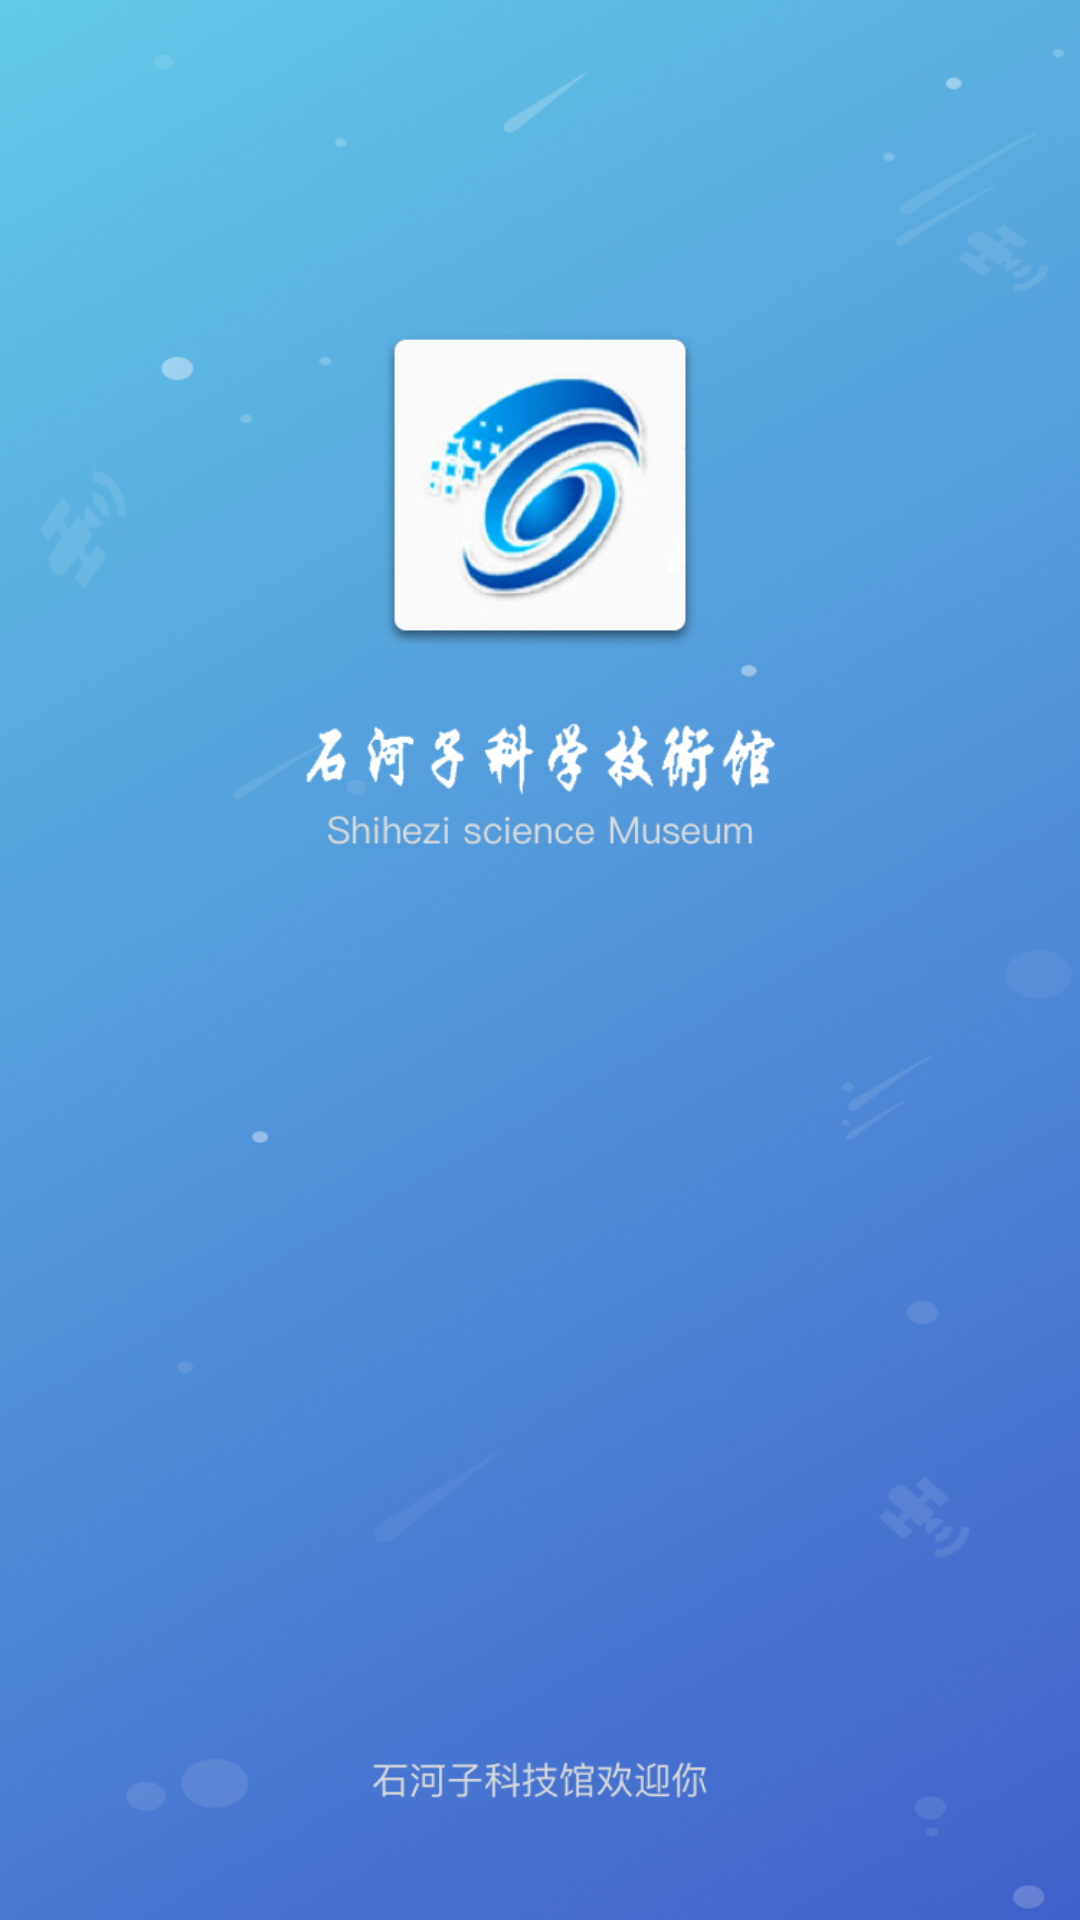

This screen was rendered from an Android layout file. Write that file and the resources it references.
<!-- AndroidManifest.xml: application theme AppTheme -->
<!-- res/layout/activity_laucher.xml -->
<?xml version="1.0" encoding="utf-8"?>
<RelativeLayout xmlns:android="http://schemas.android.com/apk/res/android"
    xmlns:tools="http://schemas.android.com/tools"
    android:id="@+id/activity_laucher"
    android:layout_width="match_parent"
    android:layout_height="match_parent"
    tools:context="com.hengda.shzkjg.m.ui.LaucherActivity">

    <ImageView
        android:id="@+id/iv_welcome"
        android:layout_width="match_parent"
        android:layout_height="match_parent"
        android:scaleType="fitXY"
        android:src="@mipmap/bg_welcom" />
</RelativeLayout>
<!-- resources referenced by this layout -->
<resources>
  <!-- mipmap bg_welcom: png bitmap (mipmap-xhdpi, 988084 bytes) -->
  <style name="AppTheme" parent="BaseAppTheme" />
  <style name="BaseAppTheme" parent="AppTheme.Base">
          
          <item name="colorPrimary">@color/colorPrimary</item>
          <item name="colorPrimaryDark">@color/colorPrimaryDark</item>
          <item name="colorAccent">@color/colorAccent</item>
      </style>
  <style name="AppTheme.Base" parent="Theme.AppCompat.Light">
          <item name="windowActionBar">false</item>
          <item name="windowNoTitle">true</item>
      </style>
  <color name="colorPrimary">#66B8EE</color>
  <color name="colorPrimaryDark">#66B8EE</color>
  <color name="colorAccent">#66B8EE</color>
</resources>
